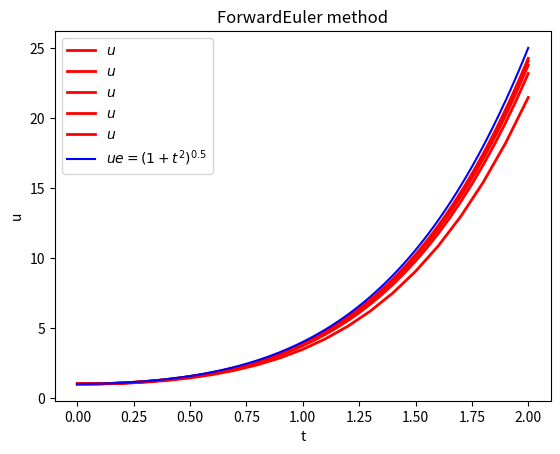

Here is the Python script that generated this plot:
#显示欧拉法计算ODE


import numpy as np
import matplotlib.pyplot as plt
import math

def ForwardEuler(f, u0, T, n):
    t = np.zeros(n + 1)
    u = np.zeros(n + 1)
    u[0] = u0
    t[0] = 0
    dt = T / float(n)
    for k in range(n):
        t[k+1] = t[k] + dt
        u[k+1] = u[k] + dt * f( u[k], t[k])
    return u, t

def f(u, t):
    return 4 * t * u **0.5




def exact(fe,ue0, T, n):
    ue = np.zeros(n + 1)
    t = np.zeros(n + 1)
    ue[0] = ue0
    t[0] = 0
    dt = T / float(n)
    for k in range(n):
        t[k + 1] = t[k] + dt
        ue[k+1] = fe(t[k+1])
    return ue, t

def fe(t):
    return (1 + t **2) ** 2
#def a(error):
 #   for i in range(m):
  #      a[i + 1] = error[i ] / error[i + 1] 
   # return a

m=5
error = np.zeros(m)
for j in range(m):
    u, t = ForwardEuler(f, u0 = 1, T = 2, n=20*(j+1))
    ue, t = exact(fe, ue0 = 1, T = 2, n=20*(j+1))
    plt.plot(t, u, label = "$u$", color = 'red', linewidth = 2)
    error[j] =  np.abs(ue - u).max()
    print(error[j]) 
for i in range(4):
    error[i] / error[i + 1]
    print('误差',error[i] / error[i + 1] )
    print('阶数',math.log2(error[i] / error[i + 1] ))
    

plt.plot(t, ue, label = "$ue = (1 + t^2) ^{0.5}$", color = "blue")
plt.xlabel("t")
plt.ylabel("u")
plt.title("ForwardEuler method")
plt.legend()
plt.savefig("x1.pdf")
plt.show()

